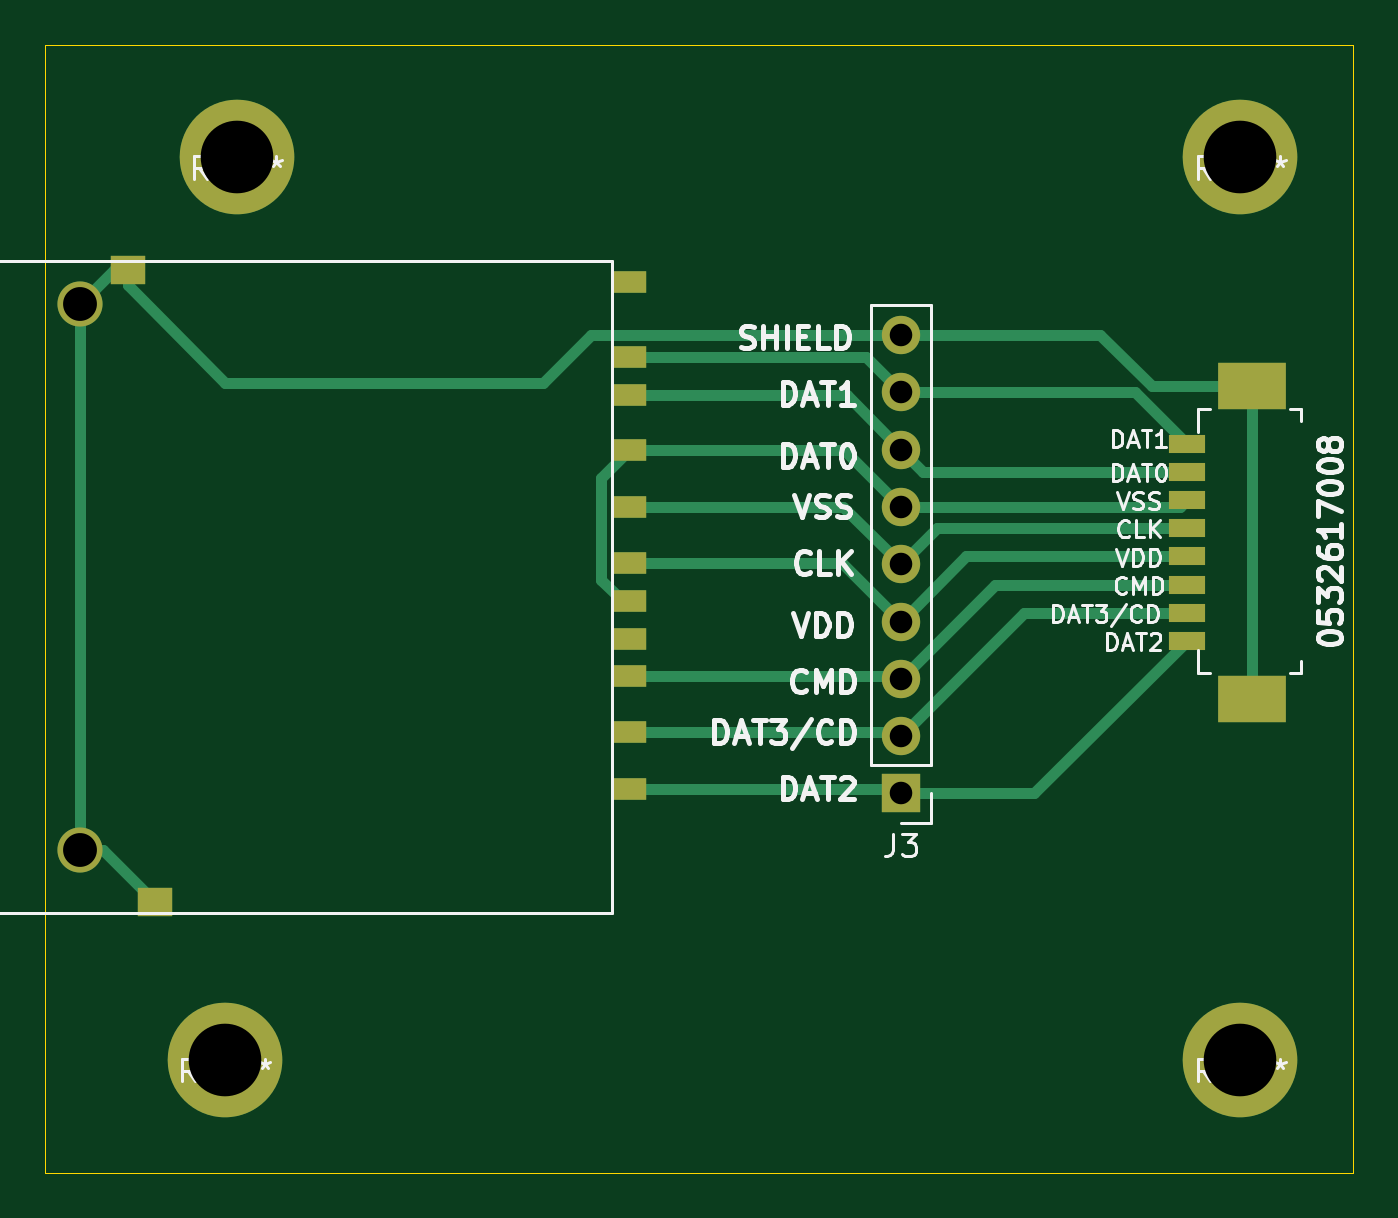
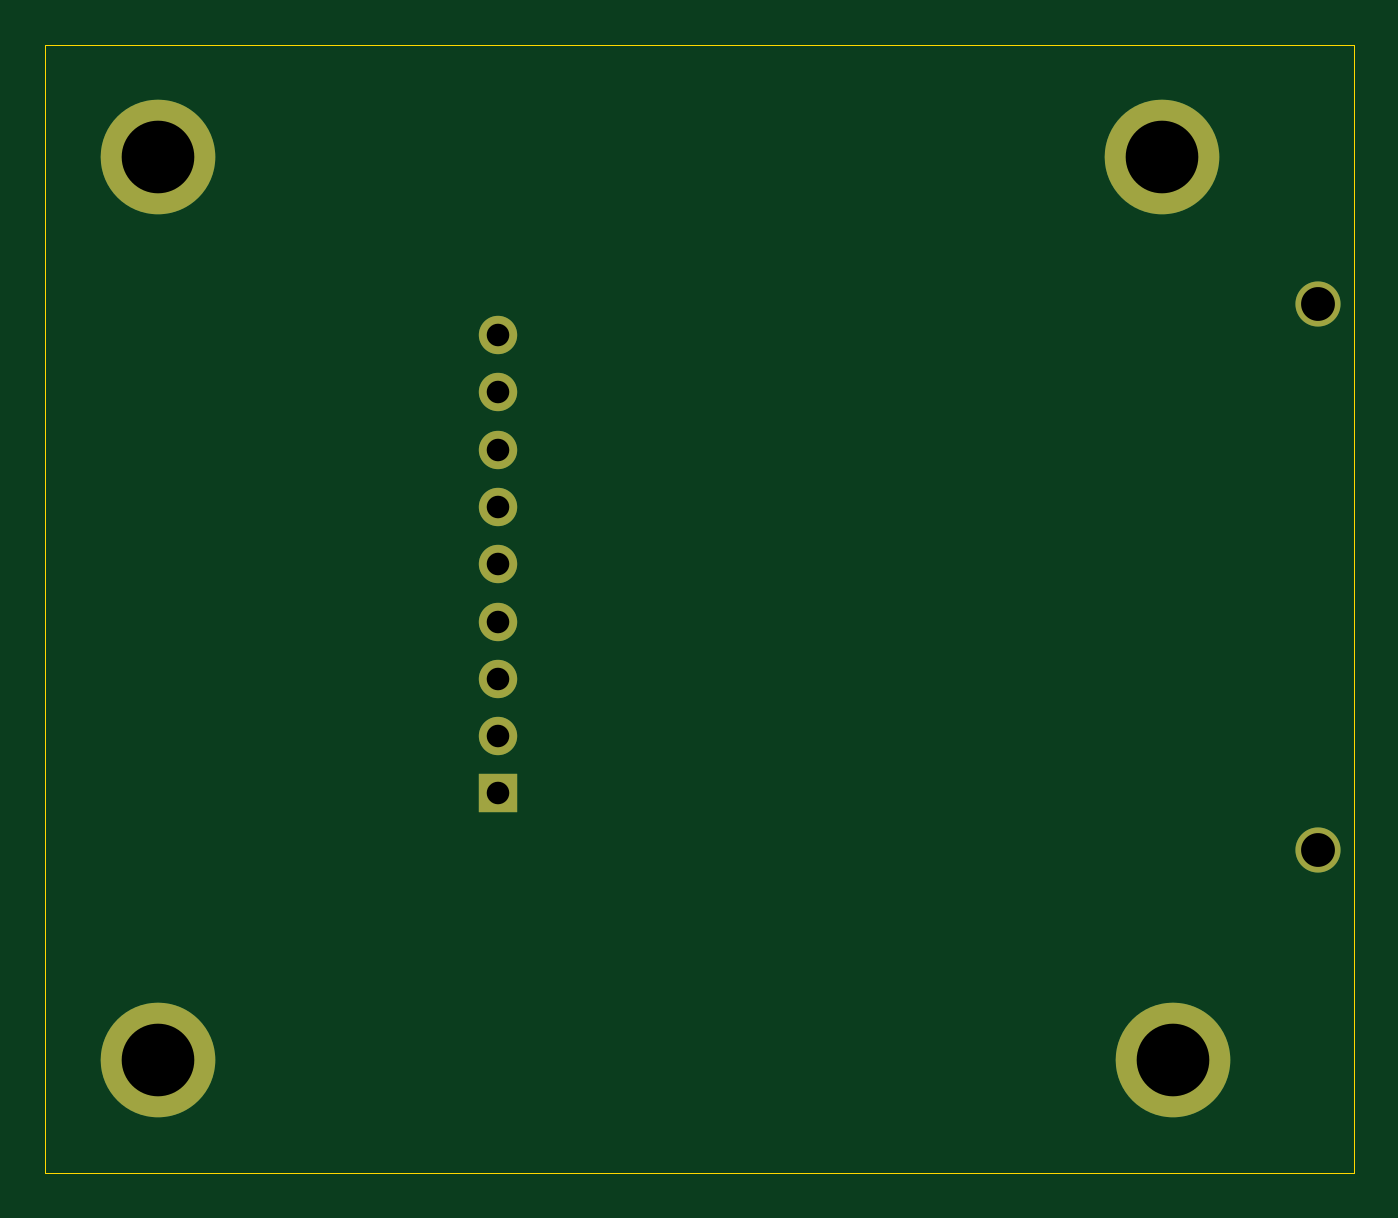
Circuit board: 10 layer files. Board 58.0 x 50.0 mm.
- bottom_copper: SD_Card-B_Cu.gbr (1577 bytes)
- bottom_mask: SD_Card-B_Mask.gbr (1119 bytes)
- paste: SD_Card-B_Paste.gbr (458 bytes)
- outline: SD_Card-Edge_Cuts.gbr (692 bytes)
- top_copper: SD_Card-F_Cu.gbr (5846 bytes)
- top_mask: SD_Card-F_Mask.gbr (1871 bytes)
- paste: SD_Card-F_Paste.gbr (1222 bytes)
- top_silk: SD_Card-F_SilkS.gbr (27623 bytes)
- drill: SD_Card-NPTH.drl (273 bytes)
- drill: SD_Card-PTH.drl (535 bytes)

=== bottom_copper: SD_Card-B_Cu.gbr ===
%TF.GenerationSoftware,KiCad,Pcbnew,(5.1.9)-1*%
%TF.CreationDate,2021-02-11T17:43:00-05:00*%
%TF.ProjectId,SD_Card,53445f43-6172-4642-9e6b-696361645f70,rev?*%
%TF.SameCoordinates,Original*%
%TF.FileFunction,Copper,L2,Bot*%
%TF.FilePolarity,Positive*%
%FSLAX46Y46*%
G04 Gerber Fmt 4.6, Leading zero omitted, Abs format (unit mm)*
G04 Created by KiCad (PCBNEW (5.1.9)-1) date 2021-02-11 17:43:00*
%MOMM*%
%LPD*%
G01*
G04 APERTURE LIST*
%TA.AperFunction,ComponentPad*%
%ADD10C,5.080000*%
%TD*%
%TA.AperFunction,ComponentPad*%
%ADD11C,2.000000*%
%TD*%
%TA.AperFunction,ComponentPad*%
%ADD12R,1.700000X1.700000*%
%TD*%
%TA.AperFunction,ComponentPad*%
%ADD13O,1.700000X1.700000*%
%TD*%
G04 APERTURE END LIST*
D10*
%TO.P,REF\u002A\u002A,1*%
%TO.N,N/C*%
X125000000Y-135000000D03*
%TD*%
%TO.P,REF\u002A\u002A,1*%
%TO.N,N/C*%
X170000000Y-135000000D03*
%TD*%
%TO.P,REF\u002A\u002A,1*%
%TO.N,N/C*%
X170000000Y-95000000D03*
%TD*%
%TO.P,REF\u002A\u002A,1*%
%TO.N,N/C*%
X125500000Y-95000000D03*
%TD*%
D11*
%TO.P,J1,13*%
%TO.N,/SHIELD*%
X118575000Y-125700000D03*
X118575000Y-101500000D03*
%TD*%
D12*
%TO.P,J3,1*%
%TO.N,/DAT2*%
X154940000Y-123190000D03*
D13*
%TO.P,J3,2*%
%TO.N,/DAT3CD*%
X154940000Y-120650000D03*
%TO.P,J3,3*%
%TO.N,/CMD*%
X154940000Y-118110000D03*
%TO.P,J3,4*%
%TO.N,/VDD*%
X154940000Y-115570000D03*
%TO.P,J3,5*%
%TO.N,/CLK*%
X154940000Y-113030000D03*
%TO.P,J3,6*%
%TO.N,/VSS*%
X154940000Y-110490000D03*
%TO.P,J3,7*%
%TO.N,/DAT0*%
X154940000Y-107950000D03*
%TO.P,J3,8*%
%TO.N,/DAT1*%
X154940000Y-105410000D03*
%TO.P,J3,9*%
%TO.N,/SHIELD*%
X154940000Y-102870000D03*
%TD*%
M02*

=== bottom_mask: SD_Card-B_Mask.gbr ===
%TF.GenerationSoftware,KiCad,Pcbnew,(5.1.9)-1*%
%TF.CreationDate,2021-02-11T17:43:02-05:00*%
%TF.ProjectId,SD_Card,53445f43-6172-4642-9e6b-696361645f70,rev?*%
%TF.SameCoordinates,Original*%
%TF.FileFunction,Soldermask,Bot*%
%TF.FilePolarity,Negative*%
%FSLAX46Y46*%
G04 Gerber Fmt 4.6, Leading zero omitted, Abs format (unit mm)*
G04 Created by KiCad (PCBNEW (5.1.9)-1) date 2021-02-11 17:43:02*
%MOMM*%
%LPD*%
G01*
G04 APERTURE LIST*
%ADD10C,5.080000*%
%ADD11C,2.000000*%
%ADD12R,1.700000X1.700000*%
%ADD13O,1.700000X1.700000*%
G04 APERTURE END LIST*
D10*
%TO.C,REF\u002A\u002A*%
X125000000Y-135000000D03*
%TD*%
%TO.C,REF\u002A\u002A*%
X170000000Y-135000000D03*
%TD*%
%TO.C,REF\u002A\u002A*%
X170000000Y-95000000D03*
%TD*%
%TO.C,REF\u002A\u002A*%
X125500000Y-95000000D03*
%TD*%
D11*
%TO.C,J1*%
X118575000Y-125700000D03*
X118575000Y-101500000D03*
%TD*%
D12*
%TO.C,J3*%
X154940000Y-123190000D03*
D13*
X154940000Y-120650000D03*
X154940000Y-118110000D03*
X154940000Y-115570000D03*
X154940000Y-113030000D03*
X154940000Y-110490000D03*
X154940000Y-107950000D03*
X154940000Y-105410000D03*
X154940000Y-102870000D03*
%TD*%
M02*

=== paste: SD_Card-B_Paste.gbr ===
%TF.GenerationSoftware,KiCad,Pcbnew,(5.1.9)-1*%
%TF.CreationDate,2021-02-11T17:43:00-05:00*%
%TF.ProjectId,SD_Card,53445f43-6172-4642-9e6b-696361645f70,rev?*%
%TF.SameCoordinates,Original*%
%TF.FileFunction,Paste,Bot*%
%TF.FilePolarity,Positive*%
%FSLAX46Y46*%
G04 Gerber Fmt 4.6, Leading zero omitted, Abs format (unit mm)*
G04 Created by KiCad (PCBNEW (5.1.9)-1) date 2021-02-11 17:43:00*
%MOMM*%
%LPD*%
G01*
G04 APERTURE LIST*
G04 APERTURE END LIST*
M02*

=== outline: SD_Card-Edge_Cuts.gbr ===
%TF.GenerationSoftware,KiCad,Pcbnew,(5.1.9)-1*%
%TF.CreationDate,2021-02-11T17:43:02-05:00*%
%TF.ProjectId,SD_Card,53445f43-6172-4642-9e6b-696361645f70,rev?*%
%TF.SameCoordinates,Original*%
%TF.FileFunction,Profile,NP*%
%FSLAX46Y46*%
G04 Gerber Fmt 4.6, Leading zero omitted, Abs format (unit mm)*
G04 Created by KiCad (PCBNEW (5.1.9)-1) date 2021-02-11 17:43:02*
%MOMM*%
%LPD*%
G01*
G04 APERTURE LIST*
%TA.AperFunction,Profile*%
%ADD10C,0.050000*%
%TD*%
G04 APERTURE END LIST*
D10*
X175000000Y-90000000D02*
X175000000Y-140000000D01*
X117000000Y-90000000D02*
X175000000Y-90000000D01*
X117000000Y-140000000D02*
X117000000Y-90000000D01*
X175000000Y-140000000D02*
X117000000Y-140000000D01*
M02*

=== top_copper: SD_Card-F_Cu.gbr ===
%TF.GenerationSoftware,KiCad,Pcbnew,(5.1.9)-1*%
%TF.CreationDate,2021-02-11T17:43:00-05:00*%
%TF.ProjectId,SD_Card,53445f43-6172-4642-9e6b-696361645f70,rev?*%
%TF.SameCoordinates,Original*%
%TF.FileFunction,Copper,L1,Top*%
%TF.FilePolarity,Positive*%
%FSLAX46Y46*%
G04 Gerber Fmt 4.6, Leading zero omitted, Abs format (unit mm)*
G04 Created by KiCad (PCBNEW (5.1.9)-1) date 2021-02-11 17:43:00*
%MOMM*%
%LPD*%
G01*
G04 APERTURE LIST*
%TA.AperFunction,ComponentPad*%
%ADD10C,5.080000*%
%TD*%
%TA.AperFunction,SMDPad,CuDef*%
%ADD11R,1.600000X0.800000*%
%TD*%
%TA.AperFunction,SMDPad,CuDef*%
%ADD12R,3.000000X2.100000*%
%TD*%
%TA.AperFunction,SMDPad,CuDef*%
%ADD13R,1.524000X1.000000*%
%TD*%
%TA.AperFunction,SMDPad,CuDef*%
%ADD14R,1.524000X1.300000*%
%TD*%
%TA.AperFunction,ComponentPad*%
%ADD15C,2.000000*%
%TD*%
%TA.AperFunction,ComponentPad*%
%ADD16R,1.700000X1.700000*%
%TD*%
%TA.AperFunction,ComponentPad*%
%ADD17O,1.700000X1.700000*%
%TD*%
%TA.AperFunction,Conductor*%
%ADD18C,0.500000*%
%TD*%
G04 APERTURE END LIST*
D10*
%TO.P,REF\u002A\u002A,1*%
%TO.N,N/C*%
X125000000Y-135000000D03*
%TD*%
%TO.P,REF\u002A\u002A,1*%
%TO.N,N/C*%
X170000000Y-135000000D03*
%TD*%
%TO.P,REF\u002A\u002A,1*%
%TO.N,N/C*%
X170000000Y-95000000D03*
%TD*%
%TO.P,REF\u002A\u002A,1*%
%TO.N,N/C*%
X125500000Y-95000000D03*
%TD*%
D11*
%TO.P,J2,8*%
%TO.N,/DAT1*%
X167619000Y-107686000D03*
%TO.P,J2,7*%
%TO.N,/DAT0*%
X167619000Y-108936000D03*
%TO.P,J2,6*%
%TO.N,/VSS*%
X167619000Y-110186000D03*
%TO.P,J2,5*%
%TO.N,/CLK*%
X167619000Y-111436000D03*
%TO.P,J2,4*%
%TO.N,/VDD*%
X167619000Y-112686000D03*
%TO.P,J2,3*%
%TO.N,/CMD*%
X167619000Y-113936000D03*
%TO.P,J2,2*%
%TO.N,/DAT3CD*%
X167619000Y-115186000D03*
%TO.P,J2,1*%
%TO.N,/DAT2*%
X167619000Y-116436000D03*
D12*
%TO.P,J2,9*%
%TO.N,/SHIELD*%
X170519000Y-105136000D03*
X170519000Y-118986000D03*
%TD*%
D13*
%TO.P,J1,1*%
%TO.N,/DAT3CD*%
X142875000Y-120475000D03*
%TO.P,J1,2*%
%TO.N,/CMD*%
X142875000Y-117975000D03*
%TO.P,J1,9*%
%TO.N,/DAT2*%
X142875000Y-122975000D03*
%TO.P,J1,10*%
%TO.N,Net-(J1-Pad10)*%
X142875000Y-116325000D03*
%TO.P,J1,3*%
%TO.N,/VSS*%
X142875000Y-114675000D03*
%TO.P,J1,4*%
%TO.N,/VDD*%
X142875000Y-112975000D03*
%TO.P,J1,5*%
%TO.N,/CLK*%
X142875000Y-110475000D03*
%TO.P,J1,6*%
%TO.N,/VSS*%
X142875000Y-107975000D03*
%TO.P,J1,7*%
%TO.N,/DAT0*%
X142875000Y-105550000D03*
%TO.P,J1,11*%
%TO.N,Net-(J1-Pad11)*%
X142875000Y-100500000D03*
%TO.P,J1,8*%
%TO.N,/DAT1*%
X142875000Y-103850000D03*
D14*
%TO.P,J1,12*%
%TO.N,/SHIELD*%
X121875000Y-128000000D03*
D15*
%TO.P,J1,13*%
X118575000Y-125700000D03*
X118575000Y-101500000D03*
D14*
%TO.P,J1,12*%
X120675000Y-100000000D03*
%TD*%
D16*
%TO.P,J3,1*%
%TO.N,/DAT2*%
X154940000Y-123190000D03*
D17*
%TO.P,J3,2*%
%TO.N,/DAT3CD*%
X154940000Y-120650000D03*
%TO.P,J3,3*%
%TO.N,/CMD*%
X154940000Y-118110000D03*
%TO.P,J3,4*%
%TO.N,/VDD*%
X154940000Y-115570000D03*
%TO.P,J3,5*%
%TO.N,/CLK*%
X154940000Y-113030000D03*
%TO.P,J3,6*%
%TO.N,/VSS*%
X154940000Y-110490000D03*
%TO.P,J3,7*%
%TO.N,/DAT0*%
X154940000Y-107950000D03*
%TO.P,J3,8*%
%TO.N,/DAT1*%
X154940000Y-105410000D03*
%TO.P,J3,9*%
%TO.N,/SHIELD*%
X154940000Y-102870000D03*
%TD*%
D18*
%TO.N,/DAT3CD*%
X154765000Y-120475000D02*
X154940000Y-120650000D01*
X142875000Y-120475000D02*
X154765000Y-120475000D01*
X160404000Y-115186000D02*
X167619000Y-115186000D01*
X154940000Y-120650000D02*
X160404000Y-115186000D01*
%TO.N,/CMD*%
X154805000Y-117975000D02*
X154940000Y-118110000D01*
X142875000Y-117975000D02*
X154805000Y-117975000D01*
X159114000Y-113936000D02*
X167619000Y-113936000D01*
X154940000Y-118110000D02*
X159114000Y-113936000D01*
%TO.N,/DAT2*%
X154725000Y-122975000D02*
X154940000Y-123190000D01*
X142875000Y-122975000D02*
X154725000Y-122975000D01*
X160865000Y-123190000D02*
X167619000Y-116436000D01*
X154940000Y-123190000D02*
X160865000Y-123190000D01*
%TO.N,/VSS*%
X152425000Y-107975000D02*
X154940000Y-110490000D01*
X142875000Y-107975000D02*
X152425000Y-107975000D01*
X141662999Y-109187001D02*
X142875000Y-107975000D01*
X141662999Y-113724999D02*
X141662999Y-109187001D01*
X142613000Y-114675000D02*
X141662999Y-113724999D01*
X142875000Y-114675000D02*
X142613000Y-114675000D01*
X167315000Y-110490000D02*
X167619000Y-110186000D01*
X154940000Y-110490000D02*
X167315000Y-110490000D01*
%TO.N,/VDD*%
X152345000Y-112975000D02*
X154940000Y-115570000D01*
X142875000Y-112975000D02*
X152345000Y-112975000D01*
X157824000Y-112686000D02*
X167619000Y-112686000D01*
X154940000Y-115570000D02*
X157824000Y-112686000D01*
%TO.N,/CLK*%
X152385000Y-110475000D02*
X154940000Y-113030000D01*
X142875000Y-110475000D02*
X152385000Y-110475000D01*
X156534000Y-111436000D02*
X167619000Y-111436000D01*
X154940000Y-113030000D02*
X156534000Y-111436000D01*
%TO.N,/DAT0*%
X152540000Y-105550000D02*
X154940000Y-107950000D01*
X142875000Y-105550000D02*
X152540000Y-105550000D01*
X155926000Y-108936000D02*
X167619000Y-108936000D01*
X154940000Y-107950000D02*
X155926000Y-108936000D01*
%TO.N,/DAT1*%
X153380000Y-103850000D02*
X154940000Y-105410000D01*
X142875000Y-103850000D02*
X153380000Y-103850000D01*
X165343000Y-105410000D02*
X167619000Y-107686000D01*
X154940000Y-105410000D02*
X165343000Y-105410000D01*
%TO.N,/SHIELD*%
X170519000Y-105136000D02*
X170519000Y-118986000D01*
X163792962Y-102870000D02*
X154940000Y-102870000D01*
X166058962Y-105136000D02*
X163792962Y-102870000D01*
X170519000Y-105136000D02*
X166058962Y-105136000D01*
X120075000Y-100000000D02*
X118575000Y-101500000D01*
X120675000Y-100000000D02*
X120075000Y-100000000D01*
X118575000Y-101500000D02*
X118575000Y-125700000D01*
X119575000Y-125700000D02*
X121875000Y-128000000D01*
X118575000Y-125700000D02*
X119575000Y-125700000D01*
X120675000Y-100000000D02*
X120675000Y-100675000D01*
X120675000Y-100675000D02*
X125000000Y-105000000D01*
X125000000Y-105000000D02*
X139100000Y-105000000D01*
X141230000Y-102870000D02*
X154940000Y-102870000D01*
X139100000Y-105000000D02*
X141230000Y-102870000D01*
%TD*%
M02*

=== top_mask: SD_Card-F_Mask.gbr ===
%TF.GenerationSoftware,KiCad,Pcbnew,(5.1.9)-1*%
%TF.CreationDate,2021-02-11T17:43:02-05:00*%
%TF.ProjectId,SD_Card,53445f43-6172-4642-9e6b-696361645f70,rev?*%
%TF.SameCoordinates,Original*%
%TF.FileFunction,Soldermask,Top*%
%TF.FilePolarity,Negative*%
%FSLAX46Y46*%
G04 Gerber Fmt 4.6, Leading zero omitted, Abs format (unit mm)*
G04 Created by KiCad (PCBNEW (5.1.9)-1) date 2021-02-11 17:43:02*
%MOMM*%
%LPD*%
G01*
G04 APERTURE LIST*
%ADD10C,5.080000*%
%ADD11R,1.600000X0.800000*%
%ADD12R,3.000000X2.100000*%
%ADD13R,1.524000X1.000000*%
%ADD14R,1.524000X1.300000*%
%ADD15C,2.000000*%
%ADD16R,1.700000X1.700000*%
%ADD17O,1.700000X1.700000*%
G04 APERTURE END LIST*
D10*
%TO.C,REF\u002A\u002A*%
X125000000Y-135000000D03*
%TD*%
%TO.C,REF\u002A\u002A*%
X170000000Y-135000000D03*
%TD*%
%TO.C,REF\u002A\u002A*%
X170000000Y-95000000D03*
%TD*%
%TO.C,REF\u002A\u002A*%
X125500000Y-95000000D03*
%TD*%
D11*
%TO.C,J2*%
X167619000Y-107686000D03*
X167619000Y-108936000D03*
X167619000Y-110186000D03*
X167619000Y-111436000D03*
X167619000Y-112686000D03*
X167619000Y-113936000D03*
X167619000Y-115186000D03*
X167619000Y-116436000D03*
D12*
X170519000Y-105136000D03*
X170519000Y-118986000D03*
%TD*%
D13*
%TO.C,J1*%
X142875000Y-120475000D03*
X142875000Y-117975000D03*
X142875000Y-122975000D03*
X142875000Y-116325000D03*
X142875000Y-114675000D03*
X142875000Y-112975000D03*
X142875000Y-110475000D03*
X142875000Y-107975000D03*
X142875000Y-105550000D03*
X142875000Y-100500000D03*
X142875000Y-103850000D03*
D14*
X121875000Y-128000000D03*
D15*
X118575000Y-125700000D03*
X118575000Y-101500000D03*
D14*
X120675000Y-100000000D03*
%TD*%
D16*
%TO.C,J3*%
X154940000Y-123190000D03*
D17*
X154940000Y-120650000D03*
X154940000Y-118110000D03*
X154940000Y-115570000D03*
X154940000Y-113030000D03*
X154940000Y-110490000D03*
X154940000Y-107950000D03*
X154940000Y-105410000D03*
X154940000Y-102870000D03*
%TD*%
M02*

=== paste: SD_Card-F_Paste.gbr ===
%TF.GenerationSoftware,KiCad,Pcbnew,(5.1.9)-1*%
%TF.CreationDate,2021-02-11T17:43:00-05:00*%
%TF.ProjectId,SD_Card,53445f43-6172-4642-9e6b-696361645f70,rev?*%
%TF.SameCoordinates,Original*%
%TF.FileFunction,Paste,Top*%
%TF.FilePolarity,Positive*%
%FSLAX46Y46*%
G04 Gerber Fmt 4.6, Leading zero omitted, Abs format (unit mm)*
G04 Created by KiCad (PCBNEW (5.1.9)-1) date 2021-02-11 17:43:00*
%MOMM*%
%LPD*%
G01*
G04 APERTURE LIST*
%ADD10R,1.600000X0.800000*%
%ADD11R,3.000000X2.100000*%
%ADD12R,1.524000X1.000000*%
%ADD13R,1.524000X1.300000*%
G04 APERTURE END LIST*
D10*
%TO.C,J2*%
X167619000Y-107686000D03*
X167619000Y-108936000D03*
X167619000Y-110186000D03*
X167619000Y-111436000D03*
X167619000Y-112686000D03*
X167619000Y-113936000D03*
X167619000Y-115186000D03*
X167619000Y-116436000D03*
D11*
X170519000Y-105136000D03*
X170519000Y-118986000D03*
%TD*%
D12*
%TO.C,J1*%
X142875000Y-120475000D03*
X142875000Y-117975000D03*
X142875000Y-122975000D03*
X142875000Y-116325000D03*
X142875000Y-114675000D03*
X142875000Y-112975000D03*
X142875000Y-110475000D03*
X142875000Y-107975000D03*
X142875000Y-105550000D03*
X142875000Y-100500000D03*
X142875000Y-103850000D03*
D13*
X121875000Y-128000000D03*
X120675000Y-100000000D03*
%TD*%
M02*

=== top_silk: SD_Card-F_SilkS.gbr (27623 bytes, source omitted) ===
=== drill: SD_Card-NPTH.drl ===
M48
; DRILL file {KiCad (5.1.9)-1} date 02/11/21 17:42:49
; FORMAT={-:-/ absolute / metric / decimal}
; #@! TF.CreationDate,2021-02-11T17:42:49-05:00
; #@! TF.GenerationSoftware,Kicad,Pcbnew,(5.1.9)-1
; #@! TF.FileFunction,NonPlated,1,2,NPTH
FMAT,2
METRIC
%
G90
G05
T0
M30

=== drill: SD_Card-PTH.drl ===
M48
; DRILL file {KiCad (5.1.9)-1} date 02/11/21 17:42:49
; FORMAT={-:-/ absolute / metric / decimal}
; #@! TF.CreationDate,2021-02-11T17:42:49-05:00
; #@! TF.GenerationSoftware,Kicad,Pcbnew,(5.1.9)-1
; #@! TF.FileFunction,Plated,1,2,PTH
FMAT,2
METRIC
T1C1.000
T2C1.500
T3C3.220
%
G90
G05
T1
X154.94Y-102.87
X154.94Y-105.41
X154.94Y-107.95
X154.94Y-110.49
X154.94Y-113.03
X154.94Y-115.57
X154.94Y-118.11
X154.94Y-120.65
X154.94Y-123.19
T2
X118.575Y-101.5
X118.575Y-125.7
T3
X125.0Y-135.0
X125.5Y-95.0
X170.0Y-95.0
X170.0Y-135.0
T0
M30

